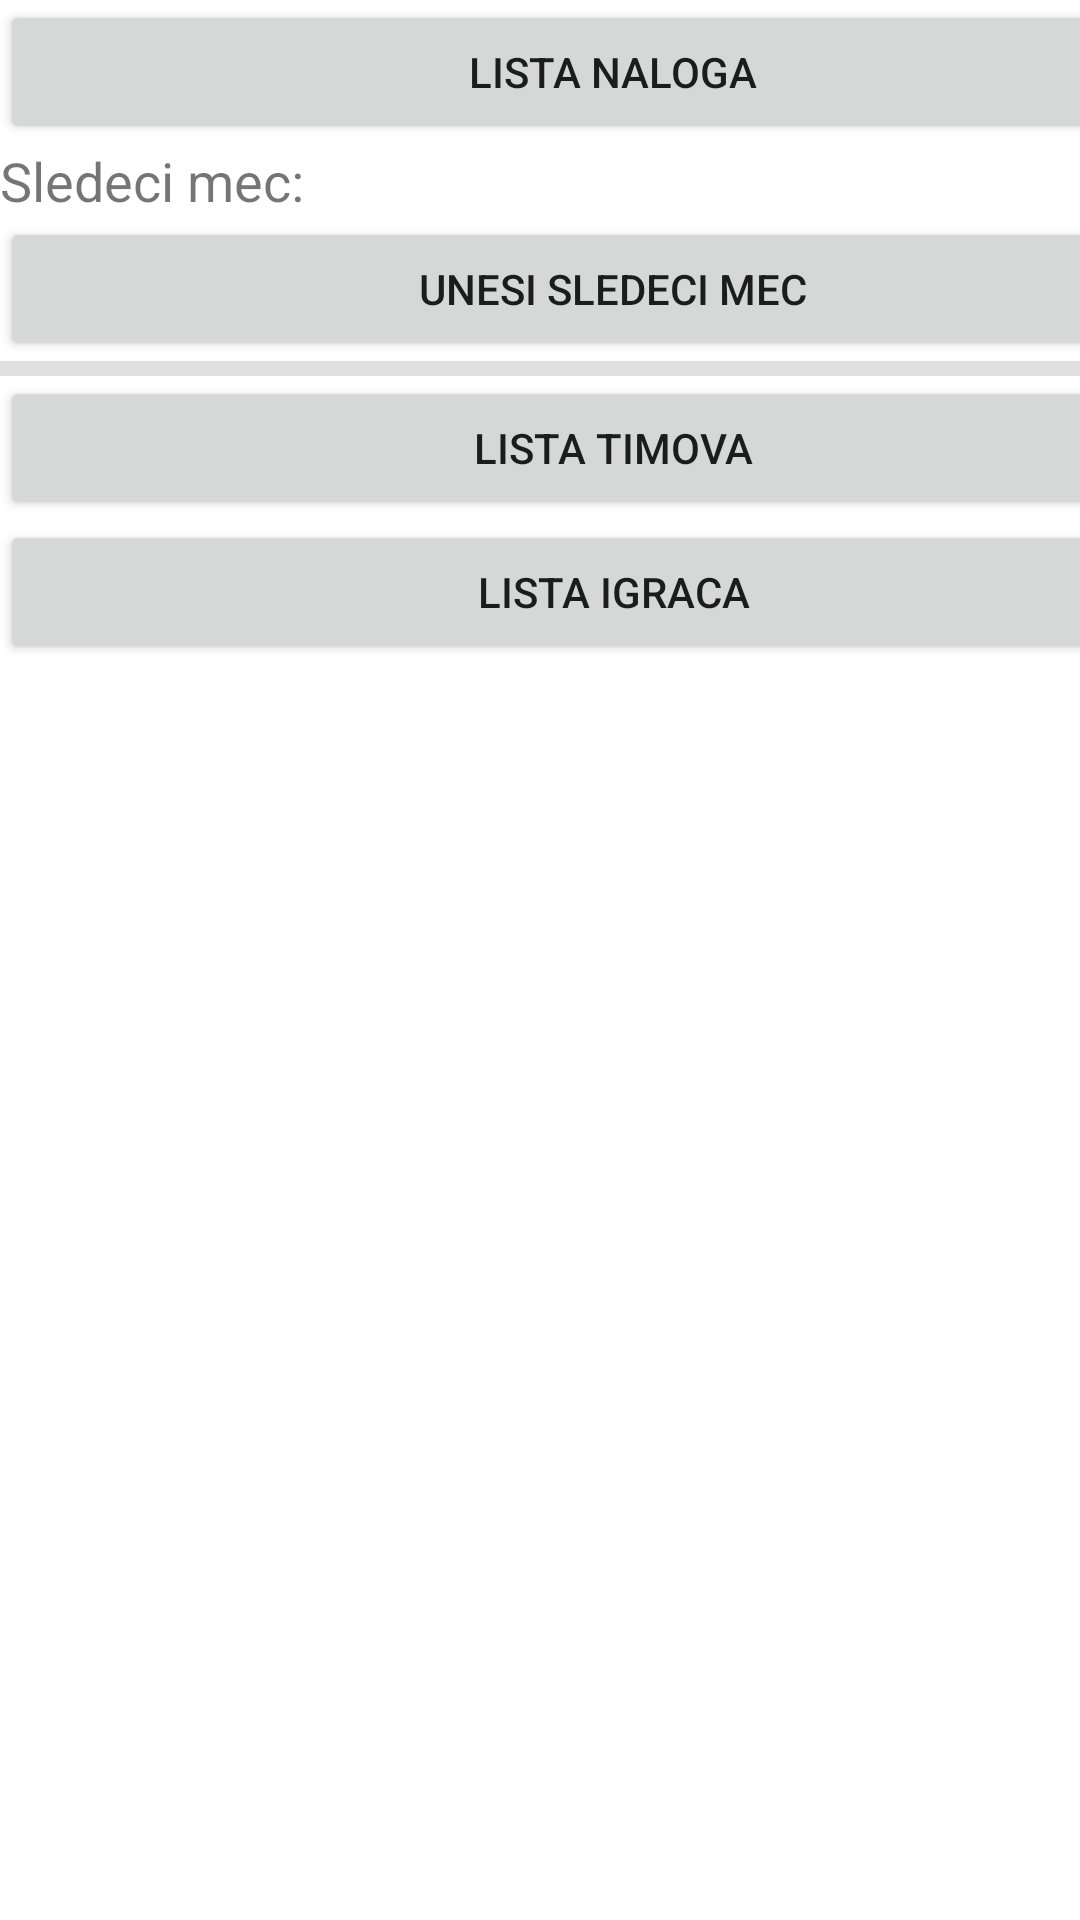

Here is an Android app screen rendered from its layout file. Give the layout XML and the strings, colors and styles it references.
<!-- AndroidManifest.xml: application theme Theme.MatchStatistics -->
<!-- res/layout/fragment_home.xml -->
<?xml version="1.0" encoding="utf-8"?>
<androidx.constraintlayout.widget.ConstraintLayout xmlns:android="http://schemas.android.com/apk/res/android"
    xmlns:app="http://schemas.android.com/apk/res-auto"
    xmlns:tools="http://schemas.android.com/tools"
    android:layout_width="match_parent"
    android:layout_height="match_parent"
    tools:context=".ui.home.HomeFragment">

    <ImageView
        android:id="@+id/imageView2"
        android:layout_width="wrap_content"
        android:layout_height="wrap_content"
        android:alpha="0.2"
        android:src="@drawable/ddaa"
        app:layout_constraintBottom_toBottomOf="parent"
        app:layout_constraintEnd_toEndOf="parent"
        app:layout_constraintStart_toStartOf="parent"
        app:layout_constraintTop_toTopOf="parent" />

    <LinearLayout
        android:id="@+id/linearLayout"
        android:layout_width="409dp"
        android:layout_height="729dp"
        android:orientation="vertical"
        tools:layout_editor_absoluteX="1dp"
        tools:layout_editor_absoluteY="1dp">

        <Button
            android:id="@+id/home_butt_users"
            android:layout_width="match_parent"
            android:layout_height="wrap_content"
            android:text="Lista naloga" />

        <TextView
            android:id="@+id/home_textView_nextMatch"
            android:layout_width="match_parent"
            android:layout_height="wrap_content"
            android:text="Sledeci mec: "
            android:textSize="18sp" />

        <Button
            android:id="@+id/home_butt_nextMatch"
            android:layout_width="match_parent"
            android:layout_height="wrap_content"
            android:text="Unesi sledeci mec" />

        <View style="@style/Divider"/>

        <Button
            android:id="@+id/home_butt_teams"
            android:layout_width="match_parent"
            android:layout_height="wrap_content"
            android:text="Lista timova" />

        <Button
            android:id="@+id/home_butt_players"
            android:layout_width="match_parent"
            android:layout_height="wrap_content"
            android:text="Lista igraca" />

    </LinearLayout>
</androidx.constraintlayout.widget.ConstraintLayout>
<!-- resources referenced by this layout -->
<resources>
  <style name="Divider">
          <item name="android:layout_width">match_parent</item>
          <item name="android:layout_height">5dp</item>
          <item name="android:background">?android:attr/listDivider</item>
      </style>
  <style name="Theme.MatchStatistics" parent="Theme.MaterialComponents.DayNight.DarkActionBar">
          
          <item name="colorPrimary">#F2051180</item>
          <item name="colorPrimaryVariant">#283593</item>
          <item name="colorOnPrimary">@color/white</item>
          
          <item name="colorSecondary">@color/teal_200</item>
          <item name="colorSecondaryVariant">@color/teal_700</item>
          <item name="colorOnSecondary">@color/black</item>
          
          <item name="android:statusBarColor" tools:targetApi="l">?attr/colorPrimaryVariant</item>
          
      </style>
  <!-- not gathered from this repository: default colours our renderer supplied (Android Studio template values) -->
  <color name="teal_200">#FF03DAC5</color>
  <color name="teal_700">#FF018786</color>
  <color name="black">#FF000000</color>
  <color name="white">#FFFFFFFF</color>
</resources>
